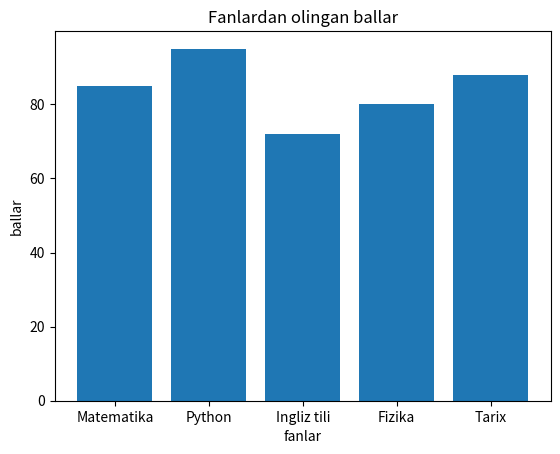

Generate this figure with matplotlib:
import matplotlib.pyplot as plt

fanlar = ["Matematika", "Python", "Ingliz tili", "Fizika", "Tarix"]
ballar = [85, 95, 72, 80, 88]

plt.bar(fanlar, ballar)

plt.title("Fanlardan olingan ballar")
plt.xlabel("fanlar")
plt.ylabel("ballar")

plt.show()
